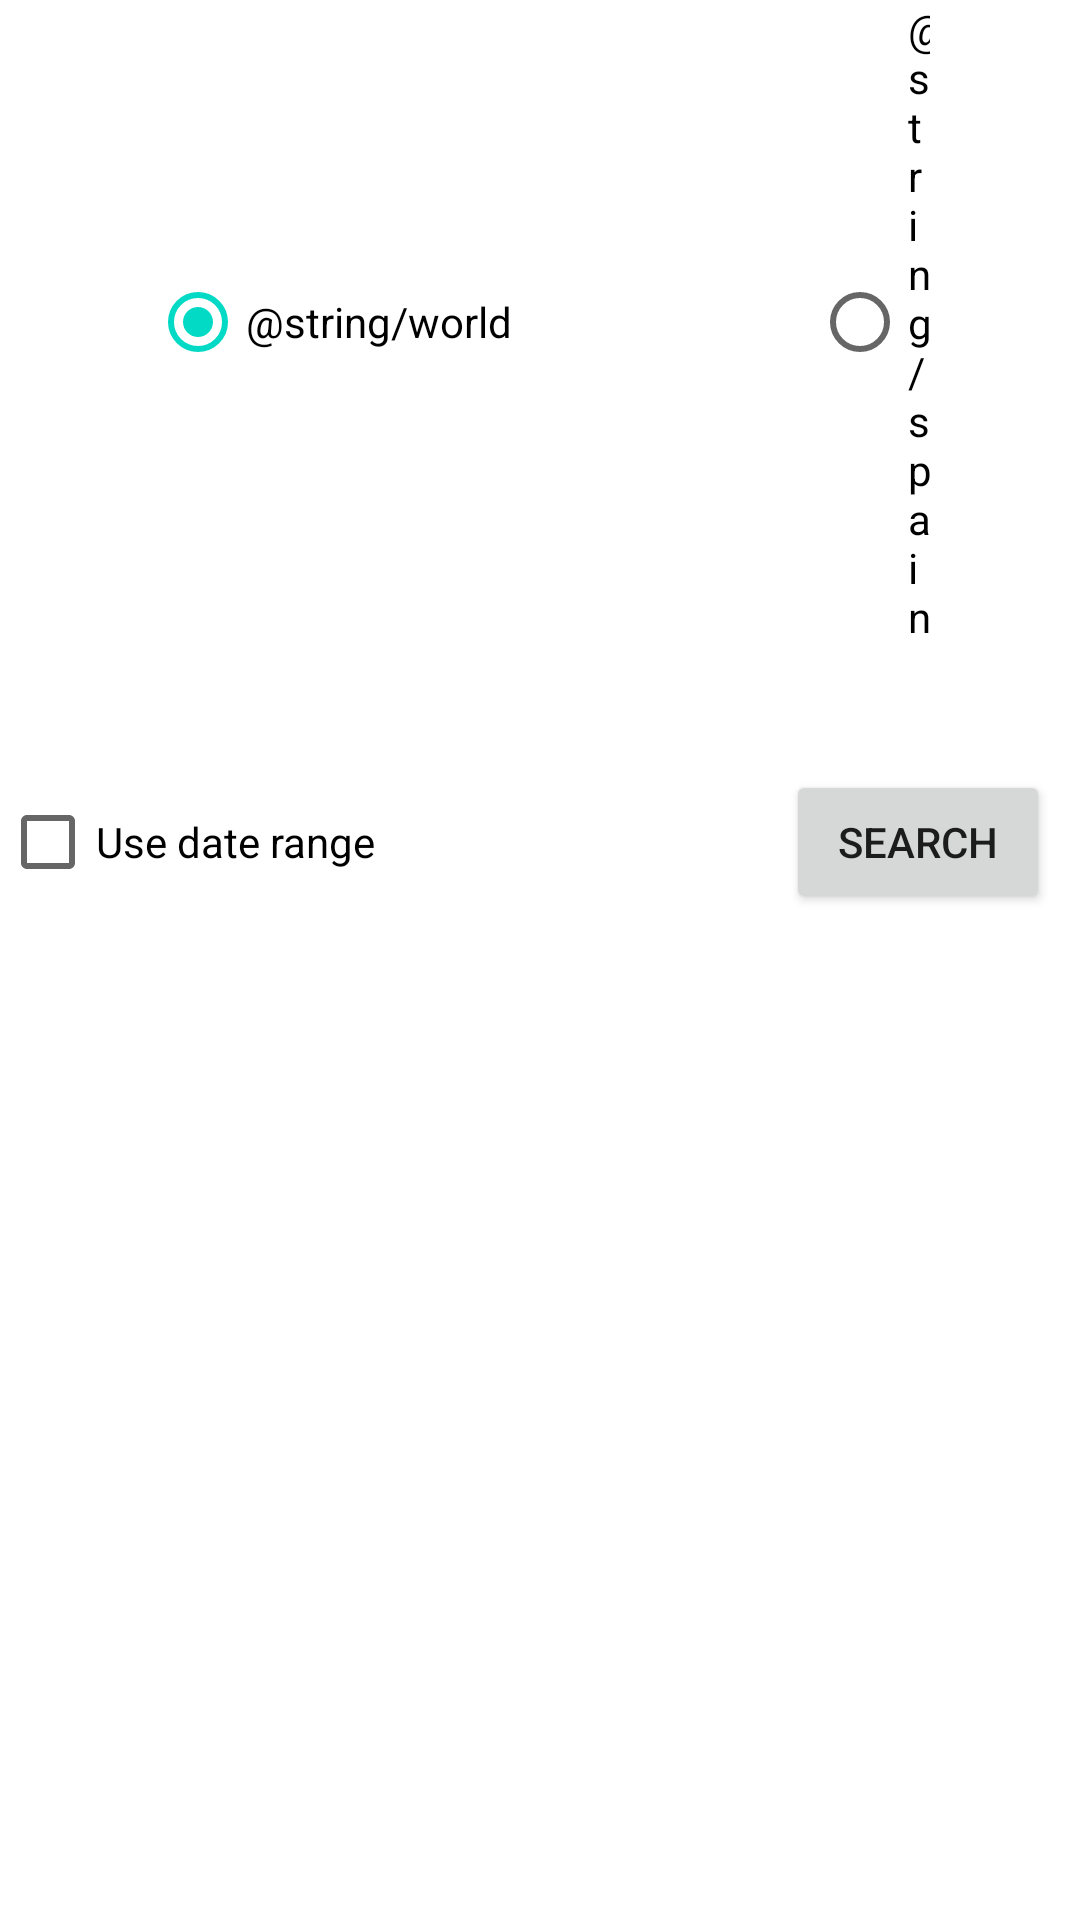

Reconstruct the res/layout file that produces this screen, plus the resources it refers to.
<!-- AndroidManifest.xml: application theme Theme.Covid19Project -->
<!-- res/layout/activity_main.xml -->
<?xml version="1.0" encoding="utf-8"?>
<androidx.constraintlayout.widget.ConstraintLayout xmlns:android="http://schemas.android.com/apk/res/android"
    xmlns:tools="http://schemas.android.com/tools"
    android:layout_width="match_parent"
    android:layout_height="match_parent"
    xmlns:app="http://schemas.android.com/apk/res-auto"
    tools:context=".ui.activities.MainActivity">

    <RadioGroup
        android:id="@+id/radio_group"
        android:layout_width="match_parent"
        android:layout_height="wrap_content"
        app:layout_constraintTop_toTopOf="parent"
        android:orientation="horizontal"
        android:gravity="center">

        <RadioButton android:id="@+id/radio_world"
            android:layout_width="wrap_content"
            android:layout_height="wrap_content"
            android:text="@string/world"
            android:layout_marginStart="50dp"
            android:layout_marginEnd="50dp"
            android:checked="true"
            android:onClick="onRadioButtonClicked"/>

        <RadioButton android:id="@+id/radio_spain"
            android:layout_width="wrap_content"
            android:layout_height="wrap_content"
            android:text="@string/spain"
            android:layout_marginStart="50dp"
            android:layout_marginEnd="50dp"
            android:onClick="onRadioButtonClicked"/>

    </RadioGroup>

    <androidx.constraintlayout.widget.Guideline
        android:id="@+id/guideline"
        android:layout_width="wrap_content"
        android:layout_height="match_parent"
        android:orientation="vertical"
        app:layout_constraintGuide_percent="0.5" />

    <TextView
        android:id="@+id/date_from"
        android:layout_width="0dp"
        android:layout_height="wrap_content"
        app:layout_constraintEnd_toStartOf="@id/date_to"
        app:layout_constraintStart_toStartOf="parent"
        app:layout_constraintTop_toBottomOf="@+id/radio_group"
        android:padding="10dp"
        android:gravity="center"
        android:textSize="16sp"
        android:textStyle="bold"
        tools:text="From: 2021-09-10"/>

    <TextView
        android:id="@+id/date_to"
        android:layout_width="0dp"
        android:layout_height="wrap_content"
        app:layout_constraintEnd_toEndOf="parent"
        app:layout_constraintStart_toStartOf="@id/guideline"
        app:layout_constraintTop_toBottomOf="@+id/radio_group"
        android:padding="10dp"
        android:gravity="center"
        android:textSize="16sp"
        android:textStyle="bold"
        android:visibility="invisible"
        tools:text="To: 2021-09-11" />

    <CheckBox
        android:id="@+id/allow_date_range"
        android:layout_width="wrap_content"
        android:layout_height="wrap_content"
        app:layout_constraintTop_toTopOf="@id/search_button"
        app:layout_constraintBottom_toBottomOf="@id/search_button"
        app:layout_constraintStart_toStartOf="parent"
        android:text="Use date range"/>

    <Button
        android:id="@+id/search_button"
        android:layout_width="wrap_content"
        android:layout_height="wrap_content"
        app:layout_constraintTop_toBottomOf="@id/date_from"
        app:layout_constraintEnd_toEndOf="parent"
        android:layout_marginEnd="10dp"
        android:text="Search"/>

    <androidx.constraintlayout.widget.ConstraintLayout
        android:id="@+id/container"
        android:layout_width="match_parent"
        android:layout_height="0dp"
        app:layout_constraintTop_toBottomOf="@id/search_button"
        app:layout_constraintBottom_toBottomOf="parent"/>

</androidx.constraintlayout.widget.ConstraintLayout>
<!-- resources referenced by this layout -->
<resources>
  <style name="Theme.Covid19Project" parent="Theme.MaterialComponents.DayNight.DarkActionBar">
          
          <item name="colorPrimary">@color/purple_500</item>
          <item name="colorPrimaryVariant">@color/purple_700</item>
          <item name="colorOnPrimary">@color/white</item>
          
          <item name="colorSecondary">@color/teal_200</item>
          <item name="colorSecondaryVariant">@color/teal_700</item>
          <item name="colorOnSecondary">@color/black</item>
          
          <item name="android:statusBarColor" tools:targetApi="l">?attr/colorPrimaryVariant</item>
          
      </style>
  <!-- not gathered from this repository: default colours our renderer supplied (Android Studio template values) -->
  <color name="purple_500">#FF6200EE</color>
  <color name="purple_700">#FF3700B3</color>
  <color name="teal_200">#FF03DAC5</color>
  <color name="teal_700">#FF018786</color>
  <color name="black">#FF000000</color>
  <color name="white">#FFFFFFFF</color>
</resources>
